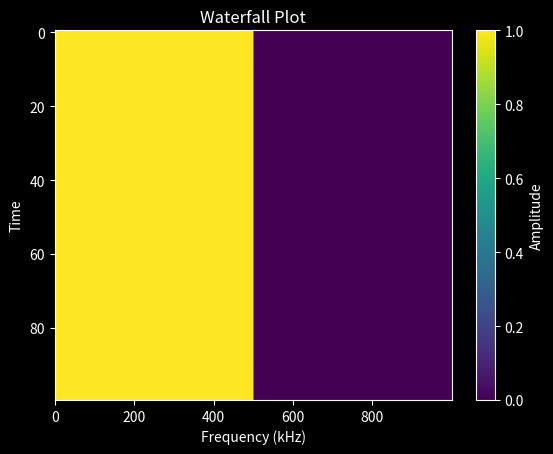

Write Python code to recreate this figure.
# import SoapySDR
import numpy as np
import matplotlib.pyplot as plt

from matplotlib.animation import FuncAnimation

plt.style.use('dark_background')

num_freq_bins = 1000
num_time_bins = 100
waterfall_data = np.zeros((num_time_bins, num_freq_bins))
print(waterfall_data.shape)

for i in range(num_time_bins):
    color = np.zeros(num_freq_bins)
    color[0:len(color)//2] = 1.0
    waterfall_data[i, :] = color
    
fig, ax = plt.subplots()
im = ax.imshow(waterfall_data, cmap='viridis')
    
ax.imshow(waterfall_data, aspect='auto')  # extent=[0, sample_rate / 1e3, 0, num_samples] ---- Also used LogNorm?
ax.set_xlabel('Frequency (kHz)')
ax.set_ylabel('Time')
ax.set_title('Waterfall Plot')
fig.colorbar(im, label='Amplitude')

def update_image(frame):
    # Update image data with new random values
    waterfall_data = np.zeros((num_time_bins, num_freq_bins))

    for i in range(num_time_bins):
        color = np.zeros(num_freq_bins)
        color[0:len(color)//2] = 1.0 - (0.05 * frame)
        waterfall_data[i, :] = color
    im.set_array(waterfall_data)
    # Return the updated image
    return im,

interval = 1000  # milliseconds
ani = FuncAnimation(fig, update_image, interval=interval, blit=True)

plt.show()